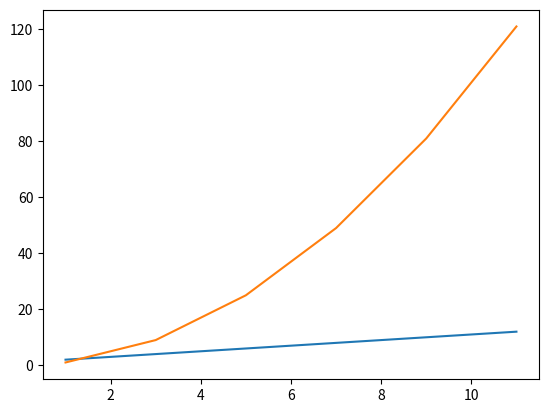

The matplotlib source for this figure:

import numpy as np
import matplotlib.pyplot as plt

print ("\nPendahuluan Pyplot\n")

x = np.array ([1,3,5,7,9,11])
y = np.array ([2,4,6,8,10,12])
y1 = np.array ([1,9,25,49,81,121])

plt.plot (x, y)
plt.plot (x,y1)
plt.show ()

print ("\n")